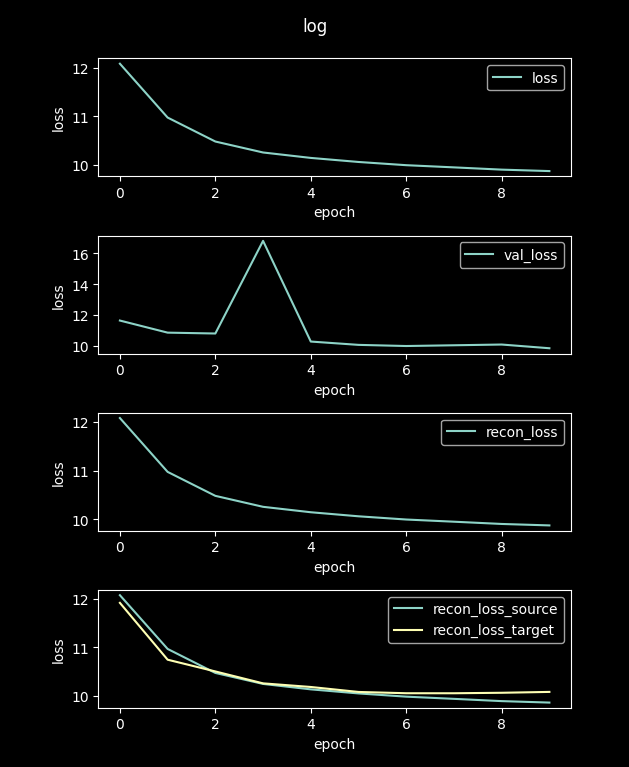

Values plotted in this chart, from the file beside it:
loss, val_loss, recon_loss, recon_loss_source, recon_loss_target
48.72, 12.75, 48.72, 48.7, 45.54
12.08, 11.65, 12.08, 12.07, 11.92
10.98, 10.87, 10.98, 10.97, 10.75
10.48, 10.81, 10.48, 10.47, 10.51
10.26, 16.82, 10.26, 10.25, 10.26
10.15, 10.29, 10.15, 10.14, 10.19
10.06, 10.08, 10.06, 10.05, 10.08
9.996, 10, 9.996, 9.987, 10.06
9.951, 10.05, 9.951, 9.942, 10.06
9.905, 10.1, 9.905, 9.895, 10.07
9.875, 9.86, 9.875, 9.865, 10.08
